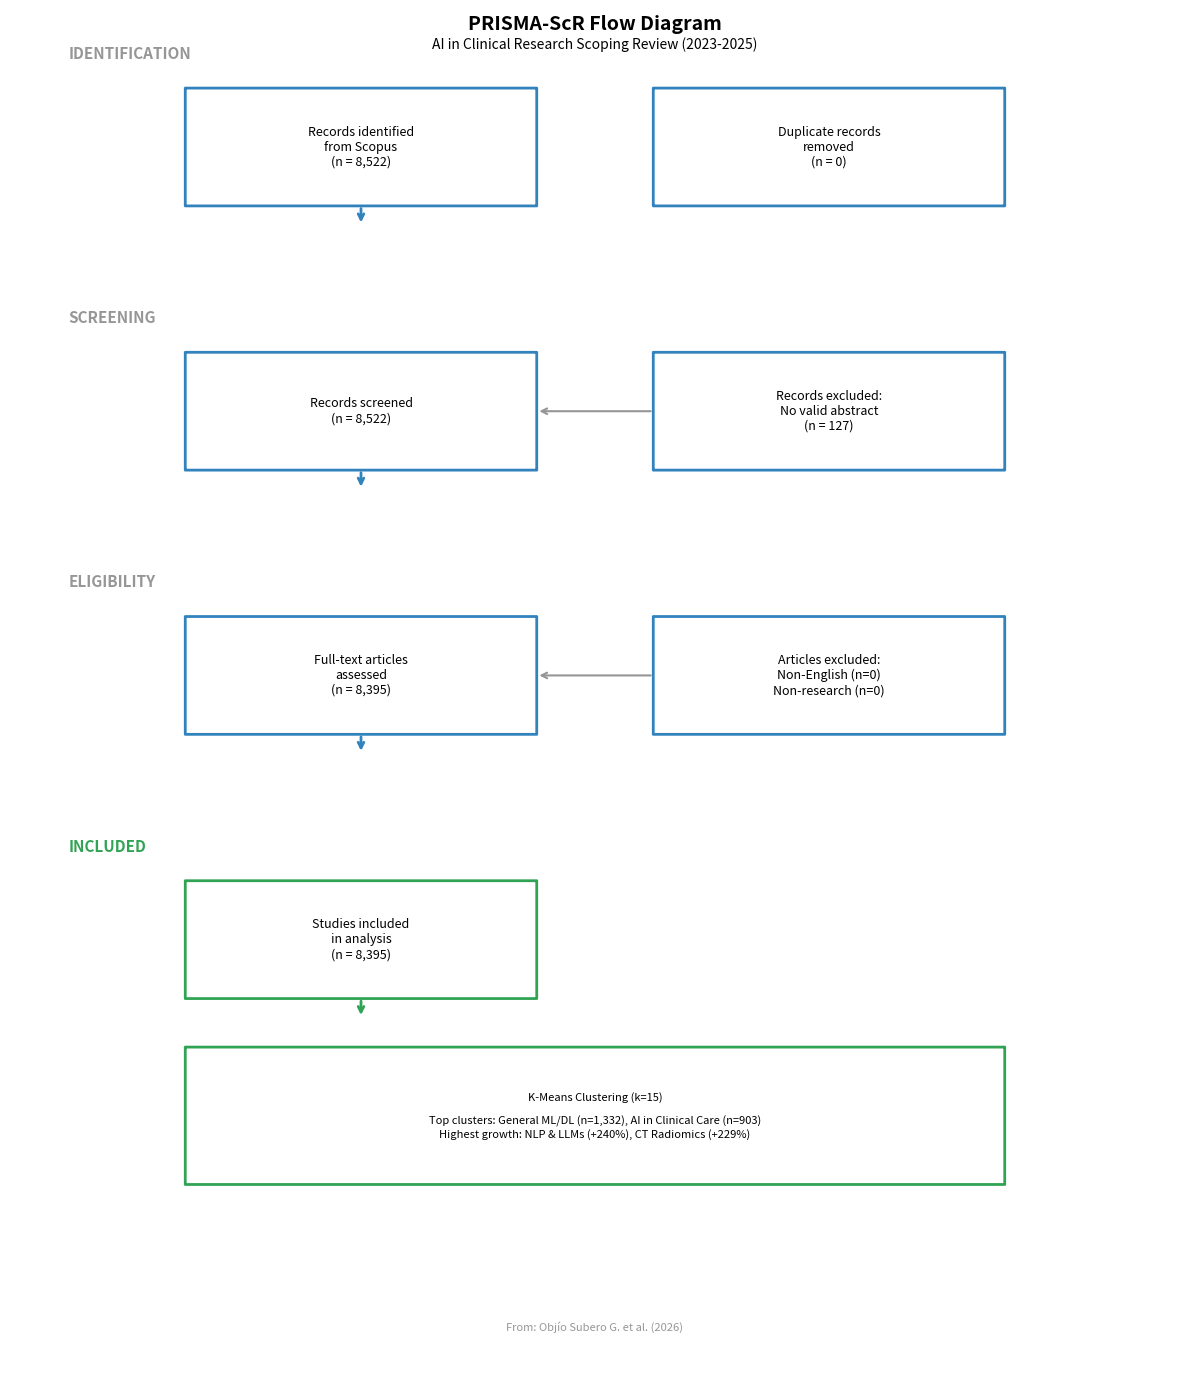

Write the Python code that produced this figure. (Note: this script raises an exception after producing the figure.)
# -*- coding: utf-8 -*-
"""
PRISMA-ScR Flow Diagram Generator
PhD Thesis: AI in Clinical Research Scoping Review
"""

import matplotlib.pyplot as plt
import matplotlib.patches as mpatches
from matplotlib.patches import FancyBboxPatch, FancyArrowPatch
import os

def create_prisma_diagram():
    """Generate PRISMA 2020 flow diagram for scoping review."""
    
    fig, ax = plt.subplots(figsize=(12, 14))
    ax.set_xlim(0, 100)
    ax.set_ylim(0, 140)
    ax.axis('off')
    
    # Colors
    blue = '#3182bd'
    gray = '#969696'
    green = '#31a354'
    
    # Helper function to draw boxes
    def draw_box(x, y, w, h, text, color=blue, fontsize=9):
        box = FancyBboxPatch((x, y), w, h, boxstyle="round,pad=0.02",
                             facecolor='white', edgecolor=color, linewidth=2)
        ax.add_patch(box)
        ax.text(x + w/2, y + h/2, text, ha='center', va='center',
                fontsize=fontsize, wrap=True)
    
    # IDENTIFICATION
    ax.text(5, 135, 'IDENTIFICATION', fontsize=11, fontweight='bold', color=gray)
    draw_box(15, 120, 30, 12, 'Records identified\nfrom Scopus\n(n = 8,522)')
    draw_box(55, 120, 30, 12, 'Duplicate records\nremoved\n(n = 0)')
    
    # Arrow down
    ax.annotate('', xy=(30, 118), xytext=(30, 120),
                arrowprops=dict(arrowstyle='->', color=blue, lw=2))
    
    # SCREENING
    ax.text(5, 108, 'SCREENING', fontsize=11, fontweight='bold', color=gray)
    draw_box(15, 93, 30, 12, 'Records screened\n(n = 8,522)')
    draw_box(55, 93, 30, 12, 'Records excluded:\nNo valid abstract\n(n = 127)')
    
    # Arrow
    ax.annotate('', xy=(45, 99), xytext=(55, 99),
                arrowprops=dict(arrowstyle='->', color=gray, lw=1.5))
    ax.annotate('', xy=(30, 91), xytext=(30, 93),
                arrowprops=dict(arrowstyle='->', color=blue, lw=2))
    
    # ELIGIBILITY
    ax.text(5, 81, 'ELIGIBILITY', fontsize=11, fontweight='bold', color=gray)
    draw_box(15, 66, 30, 12, 'Full-text articles\nassessed\n(n = 8,395)')
    draw_box(55, 66, 30, 12, 'Articles excluded:\nNon-English (n=0)\nNon-research (n=0)')
    
    # Arrow
    ax.annotate('', xy=(45, 72), xytext=(55, 72),
                arrowprops=dict(arrowstyle='->', color=gray, lw=1.5))
    ax.annotate('', xy=(30, 64), xytext=(30, 66),
                arrowprops=dict(arrowstyle='->', color=blue, lw=2))
    
    # INCLUDED
    ax.text(5, 54, 'INCLUDED', fontsize=11, fontweight='bold', color=green)
    draw_box(15, 39, 30, 12, 'Studies included\nin analysis\n(n = 8,395)', color=green)
    
    # Arrow down
    ax.annotate('', xy=(30, 37), xytext=(30, 39),
                arrowprops=dict(arrowstyle='->', color=green, lw=2))
    
    # CLUSTERING
    draw_box(15, 20, 70, 14, 
             'K-Means Clustering (k=15)\n\n'
             'Top clusters: General ML/DL (n=1,332), AI in Clinical Care (n=903)\n'
             'Highest growth: NLP & LLMs (+240%), CT Radiomics (+229%)',
             color=green, fontsize=8)
    
    # Title
    ax.text(50, 138, 'PRISMA-ScR Flow Diagram', ha='center', fontsize=14, fontweight='bold')
    ax.text(50, 136, 'AI in Clinical Research Scoping Review (2023-2025)', 
            ha='center', fontsize=10, style='italic')
    
    # Footer
    ax.text(50, 5, 'From: Objío Subero G. et al. (2026)', ha='center', fontsize=8, color=gray)
    
    plt.tight_layout()
    
    # Save
    output_dir = os.path.join(os.path.dirname(os.path.abspath(__file__)), '..', 'figures')
    os.makedirs(output_dir, exist_ok=True)
    filepath = os.path.join(output_dir, 'prisma_flow.png')
    plt.savefig(filepath, dpi=300, bbox_inches='tight', facecolor='white')
    plt.close()
    print(f"✓ PRISMA diagram saved: {filepath}")
    return filepath

if __name__ == "__main__":
    create_prisma_diagram()
